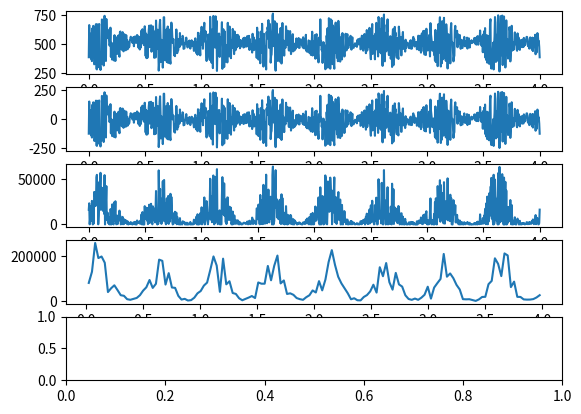

This chart was generated by the following Python code:

import matplotlib.pyplot as plt
import numpy as np


n_plots = 5
endtime = 4
size = 1000

time = np.linspace(0,endtime,size)
audio = 1023*np.random.random(size=(size))
audio = 512+(audio-512)*(0.2)*np.sin(np.linspace(0,endtime*2*3.14*2, size))+(audio-512)*0.3

fig, axs = plt.subplots(n_plots, 1)
axs[0].plot(time,audio)

audio_norm = audio-512
axs[1].plot(time,audio_norm)

spc = size/endtime



audio_norm = np.array(audio_norm)
audio_squared = np.square(audio_norm)

axs[2].plot(time, audio_squared)

spc = int(size/endtime/40)

chunks = list()
chunktimes = list()
energy = 0
i = 0
for sample, timepoint in zip(audio_squared, time):
    energy += sample
    i += 1
    if i > spc:
        i = 0
        chunks.append(energy)
        chunktimes.append(timepoint)
        energy = 0

axs[3].plot(chunktimes, chunks)




plt.show()